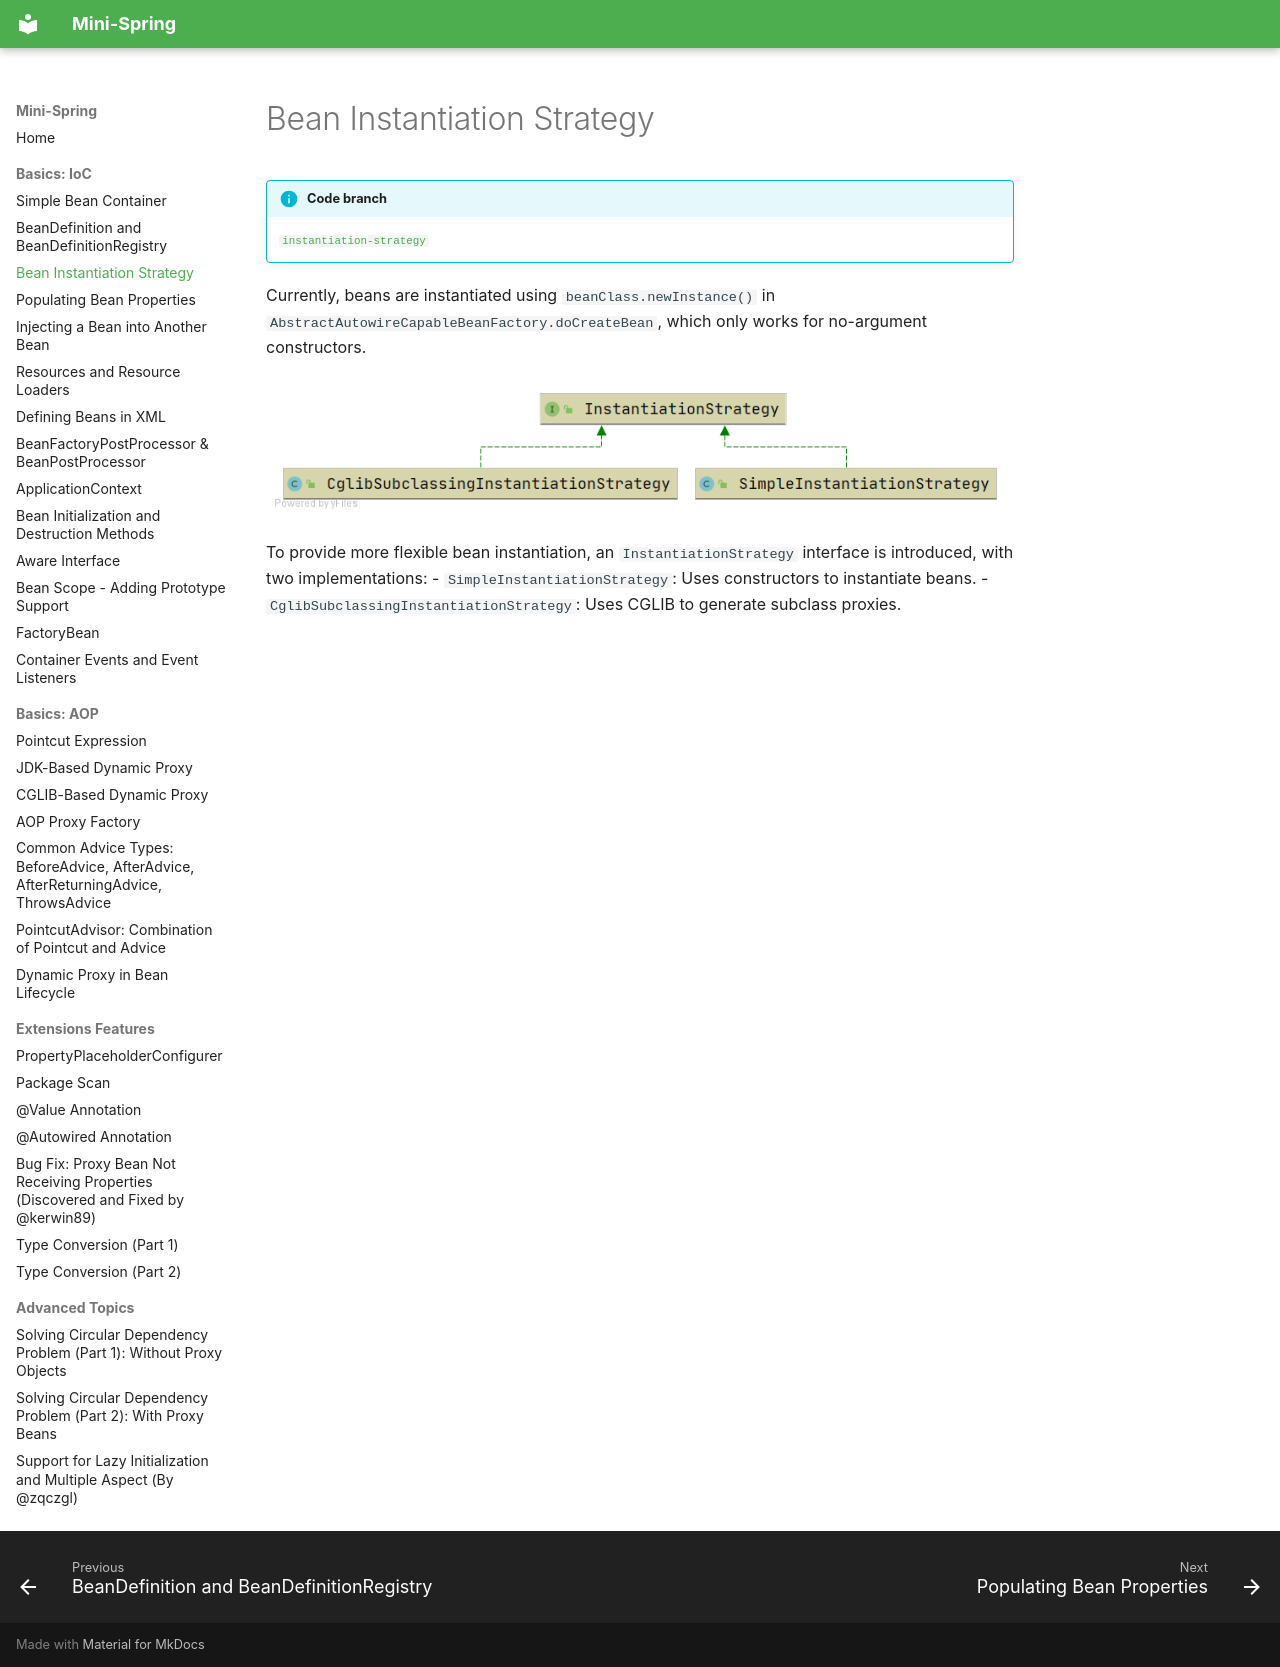

repository: m3h3d1/mini-spring-en · page: ioc/bean-instantiation-strategy/index.html · generator: mkdocs

# Bean Instantiation Strategy

!!! info "Code branch"
    [`instantiation-strategy`](https://github.com/DerekYRC/mini-spring/tree/instantiation-strategy)

Currently, beans are instantiated using `beanClass.newInstance()` in `AbstractAutowireCapableBeanFactory.doCreateBean`, which only works for no-argument constructors.

![](../assets/instantiation-strategy.png)

To provide more flexible bean instantiation, an `InstantiationStrategy` interface is introduced, with two implementations:
- `SimpleInstantiationStrategy`: Uses constructors to instantiate beans.
- `CglibSubclassingInstantiationStrategy`: Uses CGLIB to generate subclass proxies.
